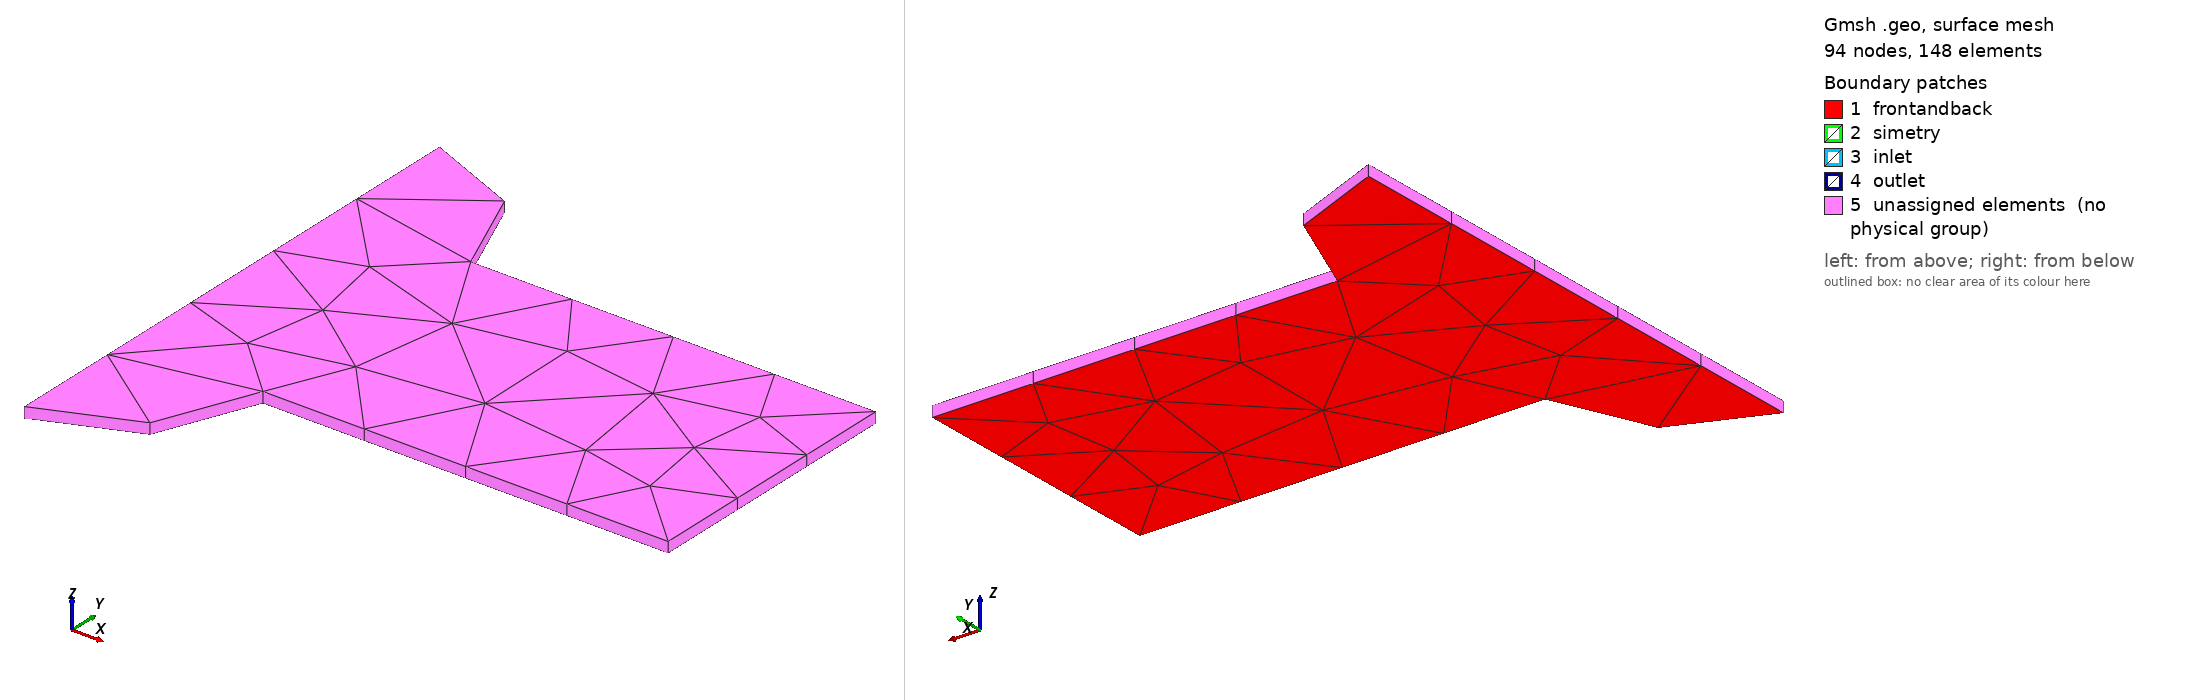

Gmsh geometry script, surface-meshed: 94 nodes, 148 surface elements. Boundary patches (legend numbers): 1 frontandback, 2 simetry, 3 inlet, 4 outlet, 5 unassigned elements (no physical group). Left view from above one corner, right view from below the opposite corner. Legend entries are the model's physical surfaces; 'unassigned elements' are surfaces in no physical group. The drawing asked Gmsh for element sizes between 1% and 20% of the model's largest extent; the script's own settings can give other sizes.

=== Aorta2.geo (drawn) ===
// Gmsh project created on Tue Jul  7 15:28:34 2020
SetFactory("OpenCASCADE");
//+
Circle(1) = {0, 0.0125, 0, 0.0125, 0, Pi/4};
//+
Point(3) = {0.05, 0.0125, 0, 1.0};
//+
Point(4) = {0.05, -0.0125, 0, 1.0};
//+
Recursive Delete {
  Curve{1}; 
}
//+
Point(5) = {0.0375, 0.0125, 0, 1.0};
//+
Point(6) = {0.0375, -0.0125, 0, 1.0};
//+
Point(7) = {0, -0.0125, 0, 1.0};
//+
Point(8) = {0, 0.0125, 0, 1.0};
//+
Point(9) = {0, 0.025, 0, 1.0};
//+
Point(10) = {0, -0.025, 0, 1.0};
//+
Point(11) = {0.0125, 0.0125, 0, 1.0};
//+
Point(12) = {0.0125, -0.0125, 0, 1.0};
//+
Recursive Delete {
  Point{5}; 
}
//+
Recursive Delete {
  Point{6}; 
}
//+
Circle(1) = {9, 8, 11};
//+
Circle(2) = {10, 7, 12};
//+
Line(3) = {11, 3};
//+
Line(4) = {3, 4};
//+
Line(5) = {4, 12};
//+
Line(6) = {10, 9};
//+
Curve Loop(1) = {3, 4, 5, -2, 6, 1};
//+
Plane Surface(1) = {1};
//+
Extrude {0, 0, 0.001} {
  Surface{1}; Point{3}; Point{4}; Point{7}; Point{8}; Point{9}; Point{10}; Point{11}; Point{12}; Curve{1}; Curve{2}; Curve{3}; Curve{4}; Curve{5}; Curve{6}; Layers{1}; Recombine;
}
//+
Surface Loop(2) = {6, 5, 8, 2, 7, 1, 3, 4};
//+
Volume(2) = {2};
//+
Physical Surface("inlet") = {3};
//+
Physical Surface("outlet") = {6};
//+
Physical Surface("simmetry") = {2, 4, 7, 5};
//+
Physical Surface("frontandback") = {8, 1};
//+
Physical Volume("fluid") = {1};
//+
Physical Surface("simetry") = {7, 2, 5, 4};
//+
Physical Surface("simmetry") -= {2, 7, 5, 4};
